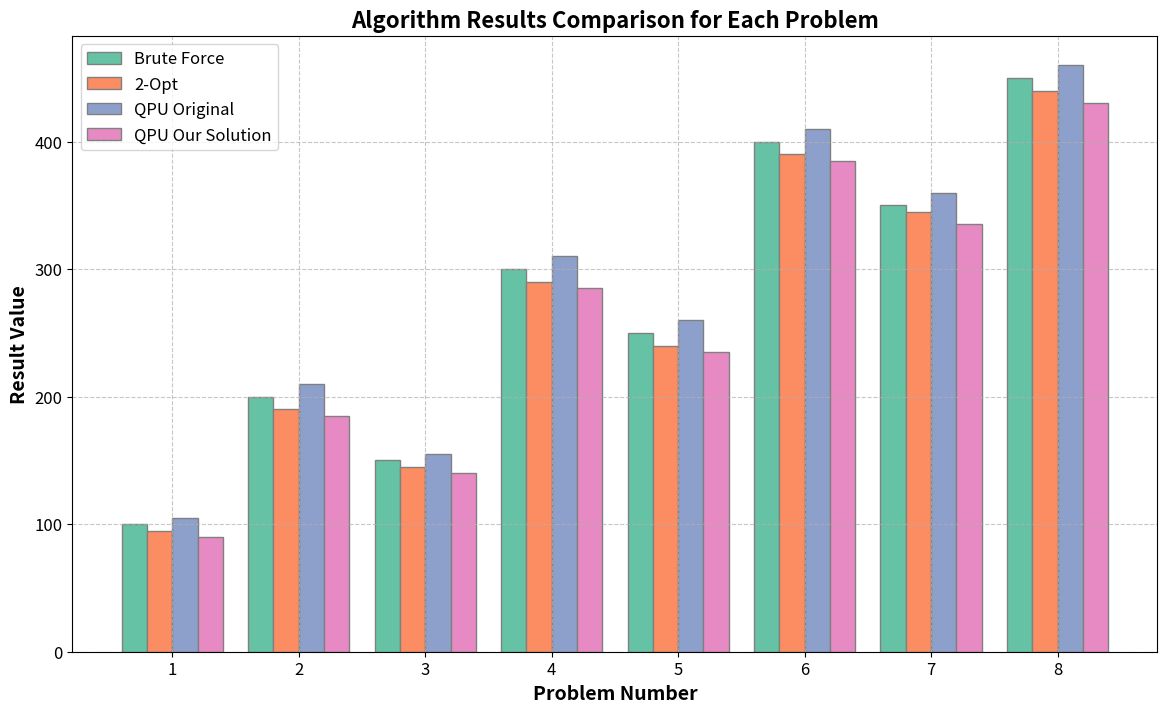

Here is the Python script that generated this plot:
import matplotlib.pyplot as plt
import numpy as np

# Sample data: Replace these with your actual arrays
brute_force_results = [100, 200, 150, 300, 250, 400, 350, 450]
opt2_results = [95, 190, 145, 290, 240, 390, 345, 440]
qpu_original_results = [105, 210, 155, 310, 260, 410, 360, 460]
qpu_our_results = [90, 185, 140, 285, 235, 385, 335, 430]

# Problem indices
problems = np.arange(1, 9)
bar_width = 0.2

# Create figure
fig, ax = plt.subplots(figsize=(14, 8))

# Positions for the bars
r1 = np.arange(len(brute_force_results))
r2 = [x + bar_width for x in r1]
r3 = [x + bar_width for x in r2]
r4 = [x + bar_width for x in r3]

# Colors
colors = ['#66c2a5', '#fc8d62', '#8da0cb', '#e78ac3']

# Plotting
plt.bar(r1, brute_force_results, color=colors[0], width=bar_width, edgecolor='grey', label='Brute Force')
plt.bar(r2, opt2_results, color=colors[1], width=bar_width, edgecolor='grey', label='2-Opt')
plt.bar(r3, qpu_original_results, color=colors[2], width=bar_width, edgecolor='grey', label='QPU Original')
plt.bar(r4, qpu_our_results, color=colors[3], width=bar_width, edgecolor='grey', label='QPU Our Solution')

# Adding labels
plt.xlabel('Problem Number', fontweight='bold', fontsize=14)
plt.ylabel('Result Value', fontweight='bold', fontsize=14)
plt.xticks([r + 1.5*bar_width for r in range(len(brute_force_results))], problems, fontsize=12)
plt.yticks(fontsize=12)
plt.title('Algorithm Results Comparison for Each Problem', fontsize=16, fontweight='bold')
plt.legend(fontsize=12)
plt.grid(True, linestyle='--', alpha=0.7)

# Save the plot as a file
plt.savefig('algorithm_results_comparison.png', format='png', dpi=300, bbox_inches='tight')

# Show the plot
plt.show()
